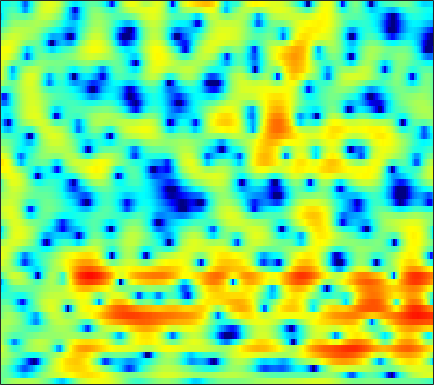

Values plotted in this chart, from the file beside it:
-1.1256, -0.59038, 0.014485, 0.51086, 0.81592, 1.1411, 1.3956, 1.5428, 1.6913, 1.7985, 1.8601, 1.871, 1.8472, 1.761, 1.6725, 1.5195, 1.3081, 1.108, 0.76745, 0.32728, -0.22722, -0.72806, -1.5062, -2.4466
-0.8256, -0.9104, -1.149, -1.537, -1.937, -2.615, -3.453, -4.175, -5.194, -6.152, -6.783, -6.87, -6.4, -5.438, -4.569, -3.392, -2.293, -1.545, -0.6661, 0.09087, 0.7346, 1.152, 1.631, 2.043
-0.1693, -0.5185, -1.131, -1.935, -2.676, -3.853, -5.259, -6.459, -8.21, -10, -11.38, -11.79, -11.35, -10.13, -9.043, -7.547, -6.067, -4.992, -3.616, -2.317, -1.107, -0.2543, 0.7989, 1.754
1.328, 1.043, 0.5501, -0.09585, -0.6665, -1.528, -2.508, -3.322, -4.524, -5.869, -7.411, -8.75, -10.96, -14.08, -17.59, -23.99, -18.33, -13.62, -9.32, -6.238, -3.851, -2.372, -0.6985, 0.7146
1.878, 1.721, 1.386, 0.9332, 0.5386, -0.02414, -0.6025, -1.049, -1.65, -2.249, -2.825, -3.23, -3.756, -4.22, -4.459, -4.561, -4.315, -3.93, -3.212, -2.421, -1.631, -1.081, -0.4279, 0.1589
3.007, 2.382, 1.325, 0.06802, -0.9406, -2.171, -2.942, -3.069, -2.623, -1.821, -0.9579, -0.3488, 0.3398, 0.8883, 1.232, 1.594, 1.862, 1.983, 2.051, 1.976, 1.709, 1.342, 0.5546, -0.6901
1.881, 0.912, -0.7137, -2.831, -4.822, -7.936, -10.26, -9.571, -6.878, -4.35, -2.431, -1.316, -0.1613, 0.7127, 1.228, 1.751, 2.12, 2.286, 2.388, 2.341, 2.133, 1.873, 1.387, 0.7363
1.26, 0.7881, 0.114, -0.5631, -1.039, -1.564, -1.912, -2.031, -2.018, -1.833, -1.557, -1.324, -1.017, -0.7117, -0.4949, -0.2338, -0.001008, 0.1503, 0.3341, 0.489, 0.6091, 0.6694, 0.7179, 0.7455
1.627, 1.428, 1.138, 0.8338, 0.5955, 0.279, -0.04973, -0.2995, -0.637, -0.9819, -1.324, -1.582, -1.911, -2.196, -2.366, -2.482, -2.405, -2.214, -1.809, -1.298, -0.7425, -0.3307, 0.1776, 0.6134
1.504, 1.59, 1.637, 1.589, 1.477, 1.237, 0.891, 0.5636, 0.01205, -0.7043, -1.6, -2.412, -3.74, -5.434, -6.957, -9.048, -9.983, -9.046, -6.62, -4.236, -2.279, -1.099, 0.1333, 1.039
-0.2565, 0.4335, 1.029, 1.29, 1.297, 1.081, 0.669, 0.2569, -0.3726, -1.106, -1.929, -2.628, -3.724, -5.066, -6.21, -7.833, -8.503, -7.577, -5.147, -2.735, -0.7631, 0.3926, 1.562, 2.316
-0.8632, -0.2887, 0.1141, 0.09505, -0.167, -0.8858, -2.002, -3.074, -4.634, -5.94, -6.352, -5.959, -4.93, -3.801, -3.013, -2.069, -1.125, -0.3893, 0.6095, 1.57, 2.439, 2.962, 3.453, 3.672
-1.589, -1.478, -1.528, -1.865, -2.313, -3.277, -4.794, -6.486, -9.624, -13.85, -14.79, -11.61, -7.676, -4.88, -3.334, -1.708, -0.3709, 0.4614, 1.384, 2.12, 2.718, 3.058, 3.361, 3.478
-3.937, -3.606, -3.284, -3.112, -3.108, -3.255, -3.539, -3.823, -4.215, -4.433, -4.321, -4.03, -3.404, -2.621, -2.006, -1.189, -0.4235, 0.08229, 0.6862, 1.227, 1.662, 1.933, 2.214, 2.395
-5.835, -4.999, -3.944, -2.999, -2.463, -1.917, -1.529, -1.318, -1.161, -1.079, -1.027, -0.9878, -0.9371, -0.8779, -0.7973, -0.6262, -0.4185, -0.233, 0.1016, 0.4983, 0.8783, 1.131, 1.398, 1.571
-8.766, -5.958, -3.137, -1.196, -0.1051, 0.9342, 1.569, 1.845, 2.006, 1.937, 1.658, 1.335, 0.7598, 0.03457, -0.5927, -1.436, -2.047, -2.116, -1.684, -0.8258, 0.1527, 0.7964, 1.39, 1.617
-2.391, -1.158, 0.406, 1.566, 2.2, 2.751, 2.985, 2.952, 2.705, 2.239, 1.546, 0.8547, -0.332, -1.962, -3.671, -7.081, -13.6, -31.96, -11.79, -5.621, -2.3, -0.6448, 0.7915, 1.527
1.971, 1.883, 1.783, 1.636, 1.443, 0.9986, 0.3854, -0.2214, -1.177, -2.21, -3.2, -3.874, -4.646, -5.271, -5.714, -6.232, -6.59, -6.432, -5.554, -4.188, -2.669, -1.631, -0.4533, 0.4445
3.408, 3.061, 2.496, 1.805, 1.138, -0.002004, -1.504, -2.915, -5.328, -8.481, -12.02, -13.44, -11.93, -9.47, -7.964, -6.473, -5.333, -4.558, -3.622, -2.754, -1.866, -1.225, -0.3987, 0.3707
4.048, 3.779, 3.302, 2.633, 1.989, 0.9137, -0.5201, -1.839, -4, -6.626, -9.178, -10.13, -9.295, -7.507, -6.301, -5.065, -4.123, -3.592, -3.066, -2.567, -2.088, -1.704, -1.135, -0.4904
3.577, 3.575, 3.503, 3.291, 3.052, 2.601, 1.98, 1.425, 0.6043, -0.2337, -0.9702, -1.404, -1.826, -2.097, -2.278, -2.56, -2.951, -3.384, -4.049, -4.697, -5.16, -5.194, -4.757, -3.88
1.23, 1.687, 2.295, 2.837, 3.141, 3.382, 3.463, 3.4, 3.193, 2.866, 2.424, 2.04, 1.439, 0.7022, 0.03934, -1.045, -2.503, -3.892, -6.348, -10.07, -16.23, -21.49, -14.86, -9.954
-4.875, -2.805, -0.5273, 1.195, 2.159, 3.083, 3.679, 3.938, 4.062, 3.976, 3.698, 3.374, 2.805, 2.06, 1.38, 0.2816, -1.056, -2.22, -4.064, -6.099, -7.943, -8.782, -8.863, -8.231
-6.367, -3.882, -1.24, 0.6825, 1.751, 2.806, 3.456, 3.74, 3.882, 3.789, 3.52, 3.213, 2.698, 2.093, 1.584, 0.8434, 0.0409, -0.6319, -1.531, -2.483, -3.425, -4.103, -5.009, -6.049
-0.696, 0.1456, 1.224, 2.166, 2.718, 3.248, 3.493, 3.497, 3.286, 2.844, 2.232, 1.707, 0.9887, 0.3611, -0.01344, -0.3634, -0.6089, -0.768, -0.9884, -1.317, -1.773, -2.244, -3.056, -4.168
1.913, 2.484, 3.109, 3.548, 3.756, 3.788, 3.571, 3.203, 2.412, 1.253, -0.3285, -1.766, -3.891, -5.594, -5.91, -5.015, -3.626, -2.658, -1.75, -1.178, -0.9432, -0.9677, -1.226, -1.688
2.538, 2.991, 3.451, 3.714, 3.767, 3.625, 3.202, 2.682, 1.657, 0.1699, -1.931, -4.072, -8.085, -13.57, -13.98, -9.133, -5.641, -3.904, -2.334, -1.338, -0.7572, -0.5151, -0.4214, -0.5276
1.826, 2.234, 2.65, 2.917, 2.987, 2.936, 2.654, 2.298, 1.625, 0.7332, -0.3306, -1.195, -2.27, -3.036, -3.272, -3.136, -2.639, -2.214, -1.645, -1.191, -0.8865, -0.7568, -0.7152, -0.8313
0.6251, 1.141, 1.724, 2.174, 2.404, 2.555, 2.523, 2.384, 2.055, 1.594, 1.047, 0.6059, 0.04769, -0.4391, -0.7295, -1, -1.143, -1.192, -1.188, -1.167, -1.154, -1.194, -1.303, -1.508
-0.9982, -0.007446, 1.132, 1.988, 2.468, 2.841, 3.002, 2.976, 2.776, 2.41, 1.913, 1.482, 0.8433, 0.1859, -0.2912, -0.8522, -1.31, -1.532, -1.729, -1.811, -1.832, -1.853, -1.929, -2.083
-1.938, -0.1065, 1.617, 2.765, 3.321, 3.769, 3.898, 3.827, 3.532, 3.029, 2.322, 1.668, 0.612, -0.6173, -1.622, -2.969, -4.058, -4.529, -4.563, -4.116, -3.578, -3.206, -2.906, -2.839
1.699, 2.622, 3.538, 4.118, 4.323, 4.38, 4.165, 3.869, 3.311, 2.589, 1.68, 0.8389, -0.5651, -2.478, -4.421, -8.194, -14.73, -20.83, -13.19, -8.489, -6.094, -5.121, -4.542, -4.564
5, 5.075, 5.049, 4.792, 4.443, 3.738, 2.837, 2.085, 1.077, 0.1862, -0.5175, -0.9912, -1.642, -2.547, -3.448, -4.924, -6.297, -6.757, -6.338, -5.33, -4.563, -4.444, -4.977, -6.47
5.929, 5.667, 5.115, 4.23, 3.342, 1.667, -0.5301, -2.659, -5.918, -8.191, -7.143, -5.548, -3.806, -2.653, -2.111, -1.673, -1.378, -1.265, -1.022, -0.9312, -0.9917, -1.245, -1.917, -3.07
4.077, 3.81, 3.157, 2.174, 1.159, -0.5569, -2.903, -5.137, -8.703, -11.2, -9.671, -7.636, -5.363, -3.701, -2.747, -1.734, -0.9597, -0.4735, 0.02971, 0.4001, 0.6069, 0.6881, 0.6469, 0.4977
1.669, 1.51, 1.073, 0.4156, -0.2386, -1.234, -2.406, -3.305, -4.38, -5.161, -5.473, -5.46, -5.089, -4.475, -3.891, -2.997, -2.043, -1.305, -0.4426, 0.3282, 0.9376, 1.293, 1.64, 1.878
-0.0674, -0.1705, -0.3922, -0.7506, -1.084, -1.663, -2.313, -2.87, -3.713, -4.648, -5.732, -6.563, -7.592, -7.929, -7.387, -5.779, -3.833, -2.457, -0.8843, 0.3854, 1.369, 1.924, 2.48, 2.849
-1.962, -2.104, -2.345, -2.558, -2.65, -2.743, -2.847, -3.019, -3.51, -4.429, -6.043, -7.945, -12.48, -24.19, -17.61, -8.973, -4.596, -2.398, -0.2769, 1.208, 2.249, 2.8, 3.297, 3.557
-4.965, -5.804, -7.199, -7.986, -7.649, -6.152, -4.604, -3.677, -2.856, -2.544, -2.635, -2.899, -3.284, -3.305, -2.83, -1.642, -0.2117, 0.746, 1.867, 2.623, 3.072, 3.234, 3.241, 3.073
-6.54, -8.407, -12.75, -19.61, -15.8, -9.329, -5.56, -3.62, -1.759, -0.4892, 0.4105, 0.8983, 1.434, 1.894, 2.233, 2.681, 3.071, 3.262, 3.387, 3.254, 2.824, 2.311, 1.339, 0.1484
-4.707, -5.32, -5.961, -6.046, -5.589, -4.41, -2.911, -1.785, -0.4068, 0.7866, 1.758, 2.354, 2.979, 3.449, 3.692, 3.873, 3.87, 3.754, 3.334, 2.636, 1.549, 0.3968, -1.711, -4.882
-4.997, -5.388, -5.434, -4.978, -4.399, -3.338, -2.129, -1.214, -0.04658, 0.9939, 1.871, 2.425, 3.001, 3.395, 3.569, 3.629, 3.491, 3.253, 2.732, 1.952, 0.8994, -0.08925, -1.708, -3.607
-9.387, -10.83, -10.66, -8.555, -6.698, -4.543, -2.699, -1.515, -0.1801, 0.9181, 1.805, 2.325, 2.859, 3.186, 3.308, 3.308, 3.128, 2.857, 2.384, 1.749, 0.9859, 0.3628, -0.5212, -1.357
-10.9, -14.39, -13.84, -9.486, -6.912, -4.296, -2.34, -1.154, 0.1463, 1.193, 2.015, 2.489, 2.937, 3.183, 3.235, 3.134, 2.847, 2.526, 1.961, 1.312, 0.6113, 0.07959, -0.5414, -1.077
-2.461, -3.076, -3.398, -3.114, -2.636, -1.763, -0.8249, -0.1088, 0.8186, 1.643, 2.327, 2.74, 3.105, 3.262, 3.225, 2.959, 2.446, 1.921, 1.002, -0.08548, -1.214, -1.983, -2.737, -3.083
1.638, 0.9525, 0.08889, -0.607, -0.919, -1.038, -0.6853, -0.17, 0.707, 1.629, 2.443, 2.923, 3.368, 3.535, 3.47, 3.098, 2.367, 1.532, 0.01739, -2.127, -5.058, -7.735, -10.7, -9.484
3.444, 2.323, 0.4716, -1.929, -4.034, -6.463, -5.921, -4, -1.462, 0.5147, 1.935, 2.691, 3.371, 3.7, 3.736, 3.497, 2.9, 2.176, 0.7857, -1.171, -3.845, -6.269, -8.71, -7.727
3.553, 2.471, 0.524, -2.202, -4.886, -8.455, -7.879, -5.486, -2.771, -0.9357, 0.2889, 0.9478, 1.549, 1.955, 2.137, 2.22, 2.099, 1.871, 1.364, 0.6638, -0.1106, -0.6186, -1.113, -1.236
3.678, 3.195, 2.326, 1.301, 0.5046, -0.3985, -0.9567, -1.193, -1.411, -1.662, -1.98, -2.169, -2.214, -1.868, -1.407, -0.7338, -0.1617, 0.1395, 0.3419, 0.3172, 0.1791, 0.03659, -0.1468, -0.2669
4.33, 4.305, 4.071, 3.649, 3.201, 2.496, 1.602, 0.777, -0.6512, -2.638, -5.544, -8.569, -12.31, -9.727, -6.716, -3.882, -2.156, -1.363, -0.7957, -0.6432, -0.7762, -0.9998, -1.29, -1.517
4.241, 4.521, 4.681, 4.597, 4.39, 3.901, 3.13, 2.349, 0.9766, -0.852, -3.192, -5.153, -6.942, -6.251, -4.834, -3.109, -2.004, -1.626, -1.622, -2.139, -3.16, -4.16, -5.611, -6.601
2.647, 3.169, 3.656, 3.909, 3.966, 3.83, 3.5, 3.122, 2.476, 1.698, 0.8985, 0.3461, -0.1995, -0.4845, -0.5574, -0.6394, -0.8474, -1.183, -2.01, -3.414, -5.612, -8.036, -13.29, -28.48
0.5394, 1.211, 1.921, 2.45, 2.712, 2.92, 2.973, 2.92, 2.748, 2.49, 2.183, 1.949, 1.643, 1.341, 1.099, 0.7202, 0.214, -0.2749, -1.142, -2.304, -3.787, -5.08, -6.812, -8.105
-1.622, -0.8747, 0.01806, 0.7531, 1.191, 1.647, 1.937, 2.07, 2.145, 2.145, 2.082, 2.018, 1.904, 1.767, 1.635, 1.422, 1.122, 0.8233, 0.3191, -0.3041, -1.033, -1.62, -2.429, -3.174
-4.344, -3.239, -1.949, -0.9371, -0.3256, 0.2571, 0.6339, 0.8062, 0.9319, 0.9803, 1.011, 1.039, 1.115, 1.234, 1.345, 1.483, 1.582, 1.6, 1.537, 1.362, 1.082, 0.8006, 0.3429, -0.2053
-6.744, -4.953, -3.267, -2.085, -1.486, -0.9825, -0.7653, -0.7831, -0.9809, -1.3, -1.556, -1.6, -1.337, -0.7402, -0.1567, 0.6407, 1.367, 1.826, 2.287, 2.565, 2.662, 2.619, 2.425, 2.061
-5.268, -4.386, -3.401, -2.663, -2.307, -2.076, -2.232, -2.651, -3.721, -5.462, -7.845, -9.322, -8.584, -5.635, -3.52, -1.238, 0.4558, 1.431, 2.413, 3.097, 3.52, 3.69, 3.72, 3.539
-4.611, -4.715, -4.514, -4.088, -3.665, -3.279, -3.259, -3.563, -4.569, -6.439, -9.401, -11.66, -10.71, -6.891, -4.462, -2.032, -0.2364, 0.783, 1.875, 2.71, 3.322, 3.641, 3.866, 3.872
